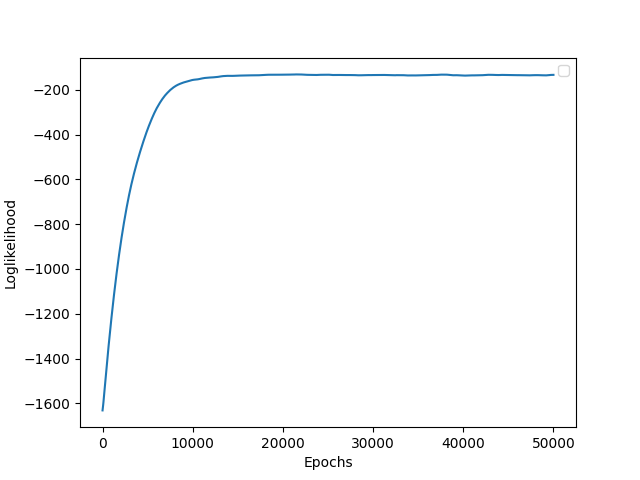

The table this chart was drawn from, first rows:
, loglik
0, -1632
1, -1631
2, -1631
3, -1630
4, -1630
5, -1629
6, -1629
7, -1629
8, -1628
9, -1628
10, -1627
11, -1627
12, -1627
13, -1626
14, -1626
15, -1625
16, -1625
17, -1624
18, -1624
19, -1624
20, -1623
21, -1623
22, -1622
23, -1622
24, -1621
25, -1621
26, -1621
27, -1620
28, -1620
29, -1619
30, -1619
31, -1618
32, -1618
33, -1618
34, -1617
35, -1617
36, -1616
37, -1616
38, -1615
39, -1615
40, -1615
41, -1615
42, -1615
43, -1614
44, -1614
45, -1614
46, -1614
47, -1613
48, -1613
49, -1613
50, -1613
51, -1612
52, -1612
53, -1612
54, -1612
55, -1611
56, -1611
57, -1611
58, -1610
59, -1610
... 49,940 more rows
